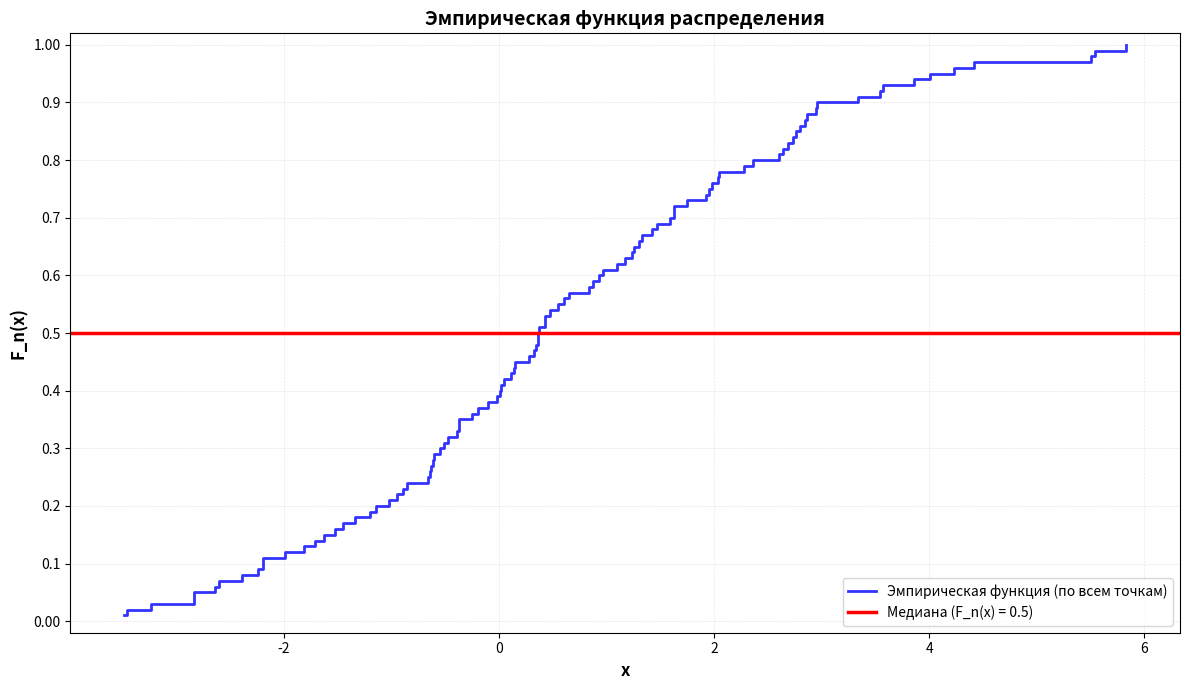

This chart was generated by the following Python code:
import numpy as np
import matplotlib.pyplot as plt

# Исходные данные из таблицы (столбец x(i))
data = np.array([
    -3.48, -3.45, -3.23, -2.83, -2.83, -2.64, -2.60, -2.39, -2.24, -2.19,
    -2.19, -1.99, -1.81, -1.71, -1.62, -1.52, -1.45, -1.34, -1.20, -1.14,
    -1.02, -0.95, -0.89, -0.85, -0.66, -0.64, -0.63, -0.61, -0.60, -0.55,
    -0.51, -0.47, -0.39, -0.37, -0.37, -0.25, -0.19, -0.10, -0.02, 0.01,
    0.02, 0.05, 0.11, 0.14, 0.15, 0.28, 0.33, 0.35, 0.36, 0.36,
    0.37, 0.43, 0.43, 0.48, 0.55, 0.61, 0.65, 0.84, 0.88, 0.93,
    0.97, 1.10, 1.17, 1.24, 1.26, 1.30, 1.33, 1.42, 1.47, 1.59,
    1.63, 1.63, 1.75, 1.93, 1.95, 1.98, 2.04, 2.05, 2.28, 2.36,
    2.60, 2.64, 2.69, 2.73, 2.76, 2.80, 2.85, 2.86, 2.95, 2.96,
    3.34, 3.54, 3.57, 3.86, 4.01, 4.23, 4.42, 5.50, 5.54, 5.83
])

n = len(data)

# ---- 1. Эмпирическая функция по всем данным ----
x_sorted = np.sort(data)
ecdf = np.arange(1, n + 1) / n   # F_n(x) = k/n

# ---- 2. Данные по интервалам (ваши частоты) ----
intervals = [(-3.48, -1.618), (-1.618, 0.244), (0.244, 2.106), (2.106, 3.968), (3.968, 5.83)]
freqs = [14, 22, 41, 17, 6]   # количество значений в каждом интервале
assert sum(freqs) == n, "Сумма частот не равна объёму выборки"

# Вычисляем эмпирическую функцию в правых границах интервалов
cumulative_freq = np.cumsum(freqs)
ecdf_intervals = cumulative_freq / n
interval_right_edges = [interval[1] for interval in intervals]

# Медиана по оси Y (значение 0.5)
median_y = 0.5

# ---- Визуализация ----
plt.figure(figsize=(12, 7))

# Пошаговая функция по всем точкам
plt.step(x_sorted, ecdf, where='post', label='Эмпирическая функция (по всем точкам)',
         linewidth=2, alpha=0.8, color='blue')

# Горизонтальная линия медианы по оси Y на уровне 0.5
plt.axhline(y=median_y, color='red', linestyle='-', linewidth=2.5,
            label=f'Медиана (F_n(x) = {median_y})')

# Настройка осей
plt.xlabel('x', fontsize=12, fontweight='bold')
plt.ylabel('F_n(x)', fontsize=12, fontweight='bold')
plt.title('Эмпирическая функция распределения', fontsize=14, fontweight='bold')

# Установка Y от 0.00 до 1.00 с шагом 0.1
plt.ylim(-0.02, 1.02)
plt.yticks(np.arange(0, 1.1, 0.1),
           ['0.00', '0.1', '0.2', '0.3', '0.4', '0.5', '0.6', '0.7', '0.8', '0.9', '1.00'])

# Настройка X
plt.xlim(min(data) - 0.5, max(data) + 0.5)

# Сетка
plt.grid(alpha=0.3, linestyle='--', linewidth=0.5)
plt.legend(loc='lower right', fontsize=10)

plt.tight_layout()
plt.show()

# ---- Таблица значений эмпирической функции на интервалах ----
print("=" * 85)
print("ЭМПИРИЧЕСКАЯ ФУНКЦИЯ РАСПРЕДЕЛЕНИЯ Fn(x)")
print("=" * 85)
print(f"{'Интервал':<35} {'Частота':>8} {'Накопленная частота':>20} {'Fn(x)':>12}")
print("-" * 85)

cum = 0
for i, (interv, freq) in enumerate(zip(intervals, freqs)):
    cum += freq
    fn = cum / n
    print(f"({interv[0]:7.3f}; {interv[1]:7.3f}]  {freq:8d}      {cum:18d}      {fn:11.4f}")

print("-" * 85)
print(f"\nДля x < {min(data):.2f}  -> F_n(x) = 0.0000")
print(f"Для x >= {max(data):.2f} -> F_n(x) = 1.0000")
print(f"\nМЕДИАНА ПО ОСИ Y: F_n(x) = 0.5000")
